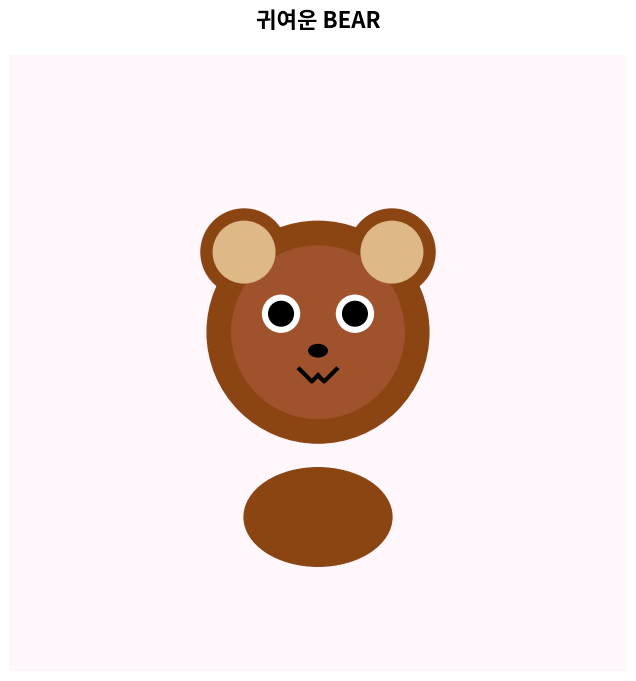
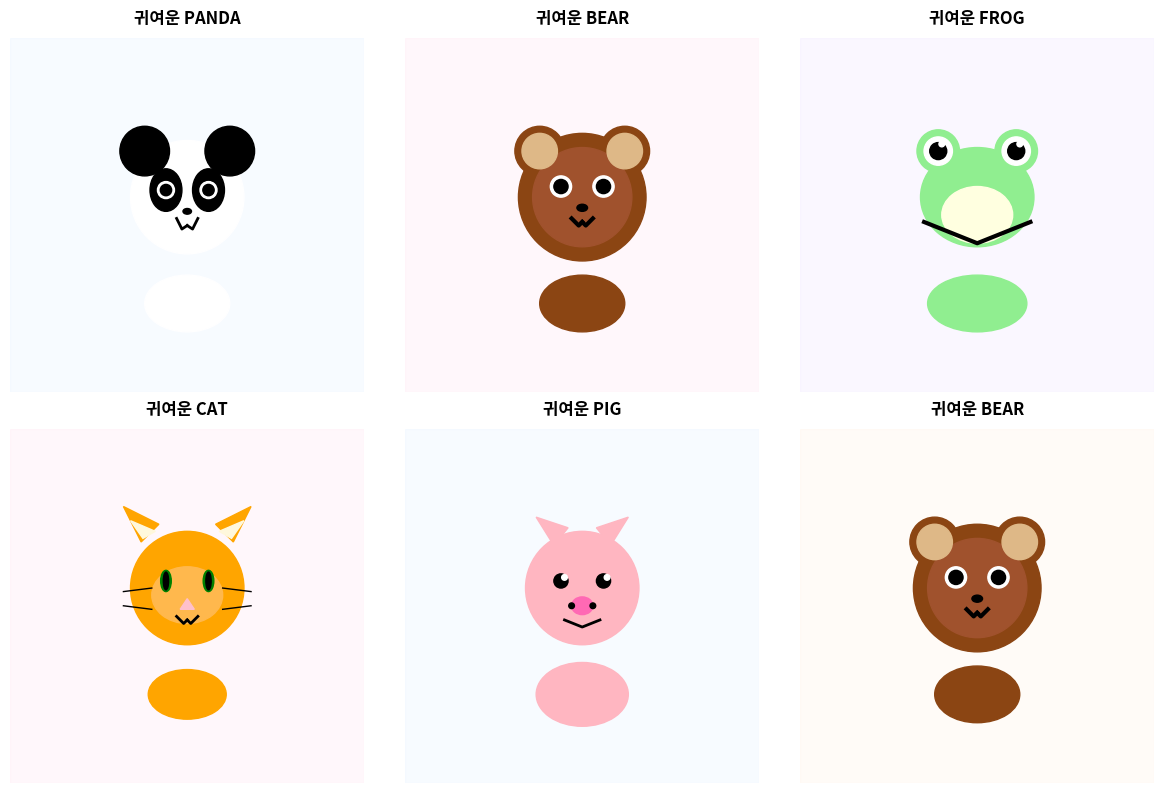

Write the Python code that produced these figures, in order.
import matplotlib.pyplot as plt
import matplotlib.patches as patches
from matplotlib.patches import Circle, Ellipse, Polygon, Rectangle
import numpy as np
import random
from matplotlib.colors import to_rgba

class AnimalGenerator:
    def __init__(self):
        self.fig_size = (8, 8)
        self.animal_templates = {
            'bear': self.create_bear,
            'cat': self.create_cat,
            'dog': self.create_dog,
            'rabbit': self.create_rabbit,
            'fox': self.create_fox,
            'panda': self.create_panda,
            'pig': self.create_pig,
            'frog': self.create_frog
        }
        
    def create_figure(self, title="귀여운 동물"):
        """새로운 도화지 생성"""
        fig, ax = plt.subplots(1, 1, figsize=self.fig_size)
        ax.set_xlim(0, 10)
        ax.set_ylim(0, 10)
        ax.set_aspect('equal')
        ax.axis('off')
        ax.set_title(title, fontsize=16, fontweight='bold', pad=20)
        return fig, ax
    
    def add_circle(self, ax, x, y, radius, color, alpha=1.0, zorder=1):
        """원 그리기"""
        circle = Circle((x, y), radius, color=color, alpha=alpha, zorder=zorder)
        ax.add_patch(circle)
        return circle
    
    def add_ellipse(self, ax, x, y, width, height, color, alpha=1.0, angle=0, zorder=1):
        """타원 그리기"""
        ellipse = Ellipse((x, y), width, height, color=color, alpha=alpha, angle=angle, zorder=zorder)
        ax.add_patch(ellipse)
        return ellipse
    
    def add_polygon(self, ax, points, color, alpha=1.0, zorder=1):
        """다각형 그리기"""
        polygon = Polygon(points, closed=True, color=color, alpha=alpha, zorder=zorder)
        ax.add_patch(polygon)
        return polygon
    
    def create_bear(self, ax, colors=None):
        """곰 그리기"""
        if colors is None:
            colors = {
                'main': '#8B4513',
                'secondary': '#A0522D', 
                'inner': '#DEB887'
            }
        
        # 몸
        self.add_ellipse(ax, 5, 2.5, 2.4, 1.6, colors['main'], zorder=1)
        
        # 머리
        self.add_circle(ax, 5, 5.5, 1.8, colors['main'], zorder=2)
        self.add_circle(ax, 5, 5.5, 1.4, colors['secondary'], zorder=3)
        
        # 귀
        self.add_circle(ax, 3.8, 6.8, 0.7, colors['main'], zorder=2)
        self.add_circle(ax, 6.2, 6.8, 0.7, colors['main'], zorder=2)
        self.add_circle(ax, 3.8, 6.8, 0.5, colors['inner'], zorder=3)
        self.add_circle(ax, 6.2, 6.8, 0.5, colors['inner'], zorder=3)
        
        # 눈
        self.add_circle(ax, 4.4, 5.8, 0.3, 'white', zorder=4)
        self.add_circle(ax, 5.6, 5.8, 0.3, 'white', zorder=4)
        self.add_circle(ax, 4.4, 5.8, 0.2, 'black', zorder=5)
        self.add_circle(ax, 5.6, 5.8, 0.2, 'black', zorder=5)
        
        # 코
        self.add_ellipse(ax, 5, 5.2, 0.3, 0.2, 'black', zorder=4)
        
        # 입
        ax.plot([4.7, 4.9, 5], [4.9, 4.7, 4.8], 'k-', linewidth=3, zorder=4)
        ax.plot([5, 5.1, 5.3], [4.8, 4.7, 4.9], 'k-', linewidth=3, zorder=4)
    
    def create_cat(self, ax, colors=None):
        """고양이 그리기"""
        if colors is None:
            colors = {
                'main': '#FFA500',
                'secondary': '#FFB84D',
                'inner': '#FFF8DC'
            }
        
        # 몸
        self.add_ellipse(ax, 5, 2.5, 2.2, 1.4, colors['main'], zorder=1)
        
        # 머리
        self.add_circle(ax, 5, 5.5, 1.6, colors['main'], zorder=2)
        
        # 귀 (삼각형)
        ear1_points = [(3.7, 6.8), (3.2, 7.8), (4.2, 7.3)]
        ear2_points = [(6.3, 6.8), (5.8, 7.3), (6.8, 7.8)]
        self.add_polygon(ax, ear1_points, colors['main'], zorder=3)
        self.add_polygon(ax, ear2_points, colors['main'], zorder=3)
        
        # 귀 안쪽
        inner_ear1 = [(3.75, 6.9), (3.4, 7.4), (4.1, 7.1)]
        inner_ear2 = [(6.25, 6.9), (5.9, 7.1), (6.6, 7.4)]
        self.add_polygon(ax, inner_ear1, colors['inner'], zorder=4)
        self.add_polygon(ax, inner_ear2, colors['inner'], zorder=4)
        
        # 얼굴 패턴
        self.add_ellipse(ax, 5, 5.3, 2.0, 1.6, colors['secondary'], zorder=3)
        
        # 눈 (고양이 특유의)
        self.add_ellipse(ax, 4.4, 5.7, 0.3, 0.6, 'green', zorder=4)
        self.add_ellipse(ax, 5.6, 5.7, 0.3, 0.6, 'green', zorder=4)
        self.add_ellipse(ax, 4.4, 5.7, 0.15, 0.5, 'black', zorder=5)
        self.add_ellipse(ax, 5.6, 5.7, 0.15, 0.5, 'black', zorder=5)
        
        # 코 (삼각형)
        nose_points = [(5, 5.2), (4.8, 4.9), (5.2, 4.9)]
        self.add_polygon(ax, nose_points, 'pink', zorder=4)
        
        # 입
        ax.plot([4.7, 4.9, 5], [4.7, 4.5, 4.6], 'k-', linewidth=2, zorder=4)
        ax.plot([5, 5.1, 5.3], [4.6, 4.5, 4.7], 'k-', linewidth=2, zorder=4)
        
        # 수염
        ax.plot([3.2, 4.0], [5.4, 5.5], 'k-', linewidth=1, zorder=4)
        ax.plot([3.2, 4.0], [5.0, 4.9], 'k-', linewidth=1, zorder=4)
        ax.plot([6.0, 6.8], [5.5, 5.4], 'k-', linewidth=1, zorder=4)
        ax.plot([6.0, 6.8], [4.9, 5.0], 'k-', linewidth=1, zorder=4)
    
    def create_dog(self, ax, colors=None):
        """강아지 그리기"""
        if colors is None:
            colors = {
                'main': '#DEB887',
                'secondary': '#F5DEB3',
                'inner': '#FFF8DC'
            }
        
        # 몸
        self.add_ellipse(ax, 5, 2.5, 2.4, 1.6, colors['main'], zorder=1)
        
        # 머리
        self.add_ellipse(ax, 5, 5.5, 1.4, 1.6, colors['main'], zorder=2)
        
        # 귀 (늘어진)
        self.add_ellipse(ax, 3.8, 6.2, 0.6, 1.0, colors['secondary'], zorder=3)
        self.add_ellipse(ax, 6.2, 6.2, 0.6, 1.0, colors['secondary'], zorder=3)
        
        # 주둥이
        self.add_ellipse(ax, 5, 4.8, 0.9, 0.6, colors['inner'], zorder=3)
        
        # 눈
        self.add_circle(ax, 4.5, 5.8, 0.24, 'black', zorder=4)
        self.add_circle(ax, 5.5, 5.8, 0.24, 'black', zorder=4)
        self.add_circle(ax, 4.6, 5.9, 0.08, 'white', zorder=5)
        self.add_circle(ax, 5.6, 5.9, 0.08, 'white', zorder=5)
        
        # 코
        self.add_circle(ax, 5, 5.0, 0.12, 'black', zorder=4)
        
        # 입
        ax.plot([4.7, 4.8, 5], [4.6, 4.3, 4.4], 'k-', linewidth=2, zorder=4)
        ax.plot([5, 5.2, 5.3], [4.4, 4.3, 4.6], 'k-', linewidth=2, zorder=4)
        
        # 혀
        self.add_ellipse(ax, 5, 4.2, 0.3, 0.5, 'pink', zorder=4)
    
    def create_rabbit(self, ax, colors=None):
        """토끼 그리기"""
        if colors is None:
            colors = {
                'main': '#F5F5F5',
                'secondary': '#E6E6FA',
                'inner': '#FFB6C1'
            }
        
        # 몸
        self.add_ellipse(ax, 5, 2.5, 2.0, 1.4, colors['main'], zorder=1)
        
        # 머리
        self.add_circle(ax, 5, 5.5, 1.4, colors['main'], zorder=2)
        
        # 긴 귀
        self.add_ellipse(ax, 4.2, 7.2, 0.6, 2.4, colors['main'], zorder=2)
        self.add_ellipse(ax, 5.8, 7.2, 0.6, 2.4, colors['main'], zorder=2)
        self.add_ellipse(ax, 4.2, 7.2, 0.3, 1.6, colors['inner'], zorder=3)
        self.add_ellipse(ax, 5.8, 7.2, 0.3, 1.6, colors['inner'], zorder=3)
        
        # 눈
        self.add_circle(ax, 4.5, 5.7, 0.24, 'black', zorder=4)
        self.add_circle(ax, 5.5, 5.7, 0.24, 'black', zorder=4)
        self.add_circle(ax, 4.6, 5.8, 0.08, 'white', zorder=5)
        self.add_circle(ax, 5.6, 5.8, 0.08, 'white', zorder=5)
        
        # 코 (Y자 모양)
        ax.plot([5, 5], [5.1, 4.9], 'k-', linewidth=2, zorder=4)
        ax.plot([5, 4.85], [5.0, 4.8], 'k-', linewidth=2, zorder=4)
        ax.plot([5, 5.15], [5.0, 4.8], 'k-', linewidth=2, zorder=4)
        
        # 입
        ax.plot([4.85, 5, 5.15], [4.7, 4.6, 4.7], 'k-', linewidth=2, zorder=4)
        
        # 앞니
        rect1 = Rectangle((4.9, 4.5), 0.08, 0.16, color='white', zorder=4)
        rect2 = Rectangle((5.02, 4.5), 0.08, 0.16, color='white', zorder=4)
        ax.add_patch(rect1)
        ax.add_patch(rect2)
        ax.plot([4.9, 4.98, 4.98, 4.9, 4.9], [4.5, 4.5, 4.66, 4.66, 4.5], 'k-', linewidth=0.5)
        ax.plot([5.02, 5.1, 5.1, 5.02, 5.02], [4.5, 4.5, 4.66, 4.66, 4.5], 'k-', linewidth=0.5)
    
    def create_fox(self, ax, colors=None):
        """여우 그리기"""
        if colors is None:
            colors = {
                'main': '#FF8C00',
                'secondary': '#FF7F50',
                'inner': '#FFF8DC'
            }
        
        # 몸
        self.add_ellipse(ax, 5, 2.5, 2.2, 1.4, colors['main'], zorder=1)
        
        # 머리 (다이아몬드 모양)
        head_points = [(5, 7), (6.2, 5.5), (5, 4), (3.8, 5.5)]
        self.add_polygon(ax, head_points, colors['main'], zorder=2)
        
        # 귀 (뾰족한)
        ear1_points = [(3.8, 6.5), (3.2, 7.8), (4.4, 7.0)]
        ear2_points = [(6.2, 6.5), (5.6, 7.0), (6.8, 7.8)]
        self.add_polygon(ax, ear1_points, colors['main'], zorder=3)
        self.add_polygon(ax, ear2_points, colors['main'], zorder=3)
        
        # 귀 안쪽 (검은색)
        inner_ear1 = [(3.85, 6.6), (3.5, 7.4), (4.2, 6.9)]
        inner_ear2 = [(6.15, 6.6), (5.8, 6.9), (6.5, 7.4)]
        self.add_polygon(ax, inner_ear1, 'black', zorder=4)
        self.add_polygon(ax, inner_ear2, 'black', zorder=4)
        
        # 얼굴 색상
        face_points = [(5, 6.2), (5.6, 5.5), (5, 4.8), (4.4, 5.5)]
        self.add_polygon(ax, face_points, colors['inner'], zorder=3)
        
        # 눈 (여우 특유의)
        self.add_ellipse(ax, 4.5, 5.7, 0.2, 0.3, '#FFB000', zorder=4)
        self.add_ellipse(ax, 5.5, 5.7, 0.2, 0.3, '#FFB000', zorder=4)
        self.add_ellipse(ax, 4.5, 5.7, 0.1, 0.25, 'black', zorder=5)
        self.add_ellipse(ax, 5.5, 5.7, 0.1, 0.25, 'black', zorder=5)
        
        # 코
        nose_points = [(5, 5.2), (4.9, 5.0), (5.1, 5.0)]
        self.add_polygon(ax, nose_points, 'black', zorder=4)
        
        # 입
        ax.plot([4.8, 4.85, 5], [4.9, 4.7, 4.8], 'k-', linewidth=2, zorder=4)
        ax.plot([5, 5.15, 5.2], [4.8, 4.7, 4.9], 'k-', linewidth=2, zorder=4)
    
    def create_panda(self, ax, colors=None):
        """판다 그리기"""
        if colors is None:
            colors = {
                'main': 'white',
                'secondary': 'black',
                'inner': '#FFF8DC'
            }
        
        # 몸
        self.add_ellipse(ax, 5, 2.5, 2.4, 1.6, colors['main'], zorder=1)
        
        # 머리
        self.add_circle(ax, 5, 5.5, 1.6, colors['main'], zorder=2)
        
        # 귀 (검은색)
        self.add_circle(ax, 3.8, 6.8, 0.7, colors['secondary'], zorder=3)
        self.add_circle(ax, 6.2, 6.8, 0.7, colors['secondary'], zorder=3)
        
        # 눈 주위 (검은색)
        self.add_ellipse(ax, 4.4, 5.7, 0.9, 1.2, colors['secondary'], zorder=3)
        self.add_ellipse(ax, 5.6, 5.7, 0.9, 1.2, colors['secondary'], zorder=3)
        
        # 눈
        self.add_circle(ax, 4.4, 5.7, 0.24, 'white', zorder=4)
        self.add_circle(ax, 5.6, 5.7, 0.24, 'white', zorder=4)
        self.add_circle(ax, 4.4, 5.7, 0.16, 'black', zorder=5)
        self.add_circle(ax, 5.6, 5.7, 0.16, 'black', zorder=5)
        
        # 코
        self.add_ellipse(ax, 5, 5.1, 0.24, 0.16, 'black', zorder=4)
        
        # 입
        ax.plot([4.7, 4.85, 5], [4.9, 4.6, 4.7], 'k-', linewidth=2, zorder=4)
        ax.plot([5, 5.15, 5.3], [4.7, 4.6, 4.9], 'k-', linewidth=2, zorder=4)
    
    def create_pig(self, ax, colors=None):
        """돼지 그리기"""
        if colors is None:
            colors = {
                'main': '#FFB6C1',
                'secondary': '#FFC0CB',
                'inner': '#FF69B4'
            }
        
        # 몸
        self.add_ellipse(ax, 5, 2.5, 2.6, 1.8, colors['main'], zorder=1)
        
        # 머리
        self.add_circle(ax, 5, 5.5, 1.6, colors['main'], zorder=2)
        
        # 귀 (작은 삼각형)
        ear1_points = [(4.2, 6.7), (3.7, 7.5), (4.6, 7.2)]
        ear2_points = [(5.8, 6.7), (5.4, 7.2), (6.3, 7.5)]
        self.add_polygon(ax, ear1_points, colors['main'], zorder=3)
        self.add_polygon(ax, ear2_points, colors['main'], zorder=3)
        
        # 눈
        self.add_circle(ax, 4.4, 5.7, 0.2, 'black', zorder=4)
        self.add_circle(ax, 5.6, 5.7, 0.2, 'black', zorder=4)
        self.add_circle(ax, 4.5, 5.8, 0.08, 'white', zorder=5)
        self.add_circle(ax, 5.7, 5.8, 0.08, 'white', zorder=5)
        
        # 코 (돼지 특유의)
        self.add_ellipse(ax, 5, 5.0, 0.6, 0.5, colors['inner'], zorder=4)
        self.add_circle(ax, 4.7, 5.0, 0.08, 'black', zorder=5)
        self.add_circle(ax, 5.3, 5.0, 0.08, 'black', zorder=5)
        
        # 입
        ax.plot([4.5, 5, 5.5], [4.6, 4.4, 4.6], 'k-', linewidth=2, zorder=4)
    
    def create_frog(self, ax, colors=None):
        """개구리 그리기"""
        if colors is None:
            colors = {
                'main': '#90EE90',
                'secondary': '#98FB98',
                'inner': '#FFFFE0'
            }
        
        # 몸
        self.add_ellipse(ax, 5, 2.5, 2.8, 1.6, colors['main'], zorder=1)
        
        # 머리
        self.add_ellipse(ax, 5, 5.5, 3.2, 2.8, colors['main'], zorder=2)
        
        # 튀어나온 눈
        self.add_circle(ax, 3.9, 6.8, 0.6, colors['main'], zorder=3)
        self.add_circle(ax, 6.1, 6.8, 0.6, colors['main'], zorder=3)
        self.add_circle(ax, 3.9, 6.8, 0.4, 'white', zorder=4)
        self.add_circle(ax, 6.1, 6.8, 0.4, 'white', zorder=4)
        self.add_circle(ax, 3.9, 6.8, 0.24, 'black', zorder=5)
        self.add_circle(ax, 6.1, 6.8, 0.24, 'black', zorder=5)
        self.add_circle(ax, 4.0, 7.0, 0.08, 'white', zorder=6)
        self.add_circle(ax, 6.2, 7.0, 0.08, 'white', zorder=6)
        
        # 배
        self.add_ellipse(ax, 5, 5.0, 2.0, 1.6, colors['inner'], zorder=3)
        
        # 입 (큰 입)
        ax.plot([3.5, 5, 6.5], [4.8, 4.2, 4.8], 'k-', linewidth=3, zorder=4)
    
    def generate_animal(self, animal_type, colors=None, title=None):
        """지정된 동물 생성"""
        if animal_type not in self.animal_templates:
            print(f"지원하지 않는 동물 타입: {animal_type}")
            return None
        
        if title is None:
            title = f"귀여운 {animal_type.upper()}"
        
        fig, ax = self.create_figure(title)
        
        # 배경 색상 추가
        background_colors = ['#E6F3FF', '#FFE6F3', '#F3FFE6', '#FFF3E6', '#F0E6FF']
        bg_color = random.choice(background_colors)
        ax.add_patch(Rectangle((0, 0), 10, 10, color=bg_color, alpha=0.3, zorder=0))
        
        # 동물 그리기
        self.animal_templates[animal_type](ax, colors)
        
        return fig, ax
    
    def generate_random_animals(self, count=4):
        """랜덤한 동물들 생성"""
        animal_types = list(self.animal_templates.keys())
        
        # 그리드 설정
        cols = int(np.ceil(np.sqrt(count)))
        rows = int(np.ceil(count / cols))
        
        fig, axes = plt.subplots(rows, cols, figsize=(4*cols, 4*rows))
        if count == 1:
            axes = [axes]
        elif rows == 1:
            axes = [axes]
        else:
            axes = axes.flatten()
        
        for i in range(count):
            if i < len(axes):
                ax = axes[i]
                ax.set_xlim(0, 10)
                ax.set_ylim(0, 10)
                ax.set_aspect('equal')
                ax.axis('off')
                
                # 랜덤 동물 선택
                animal_type = random.choice(animal_types)
                
                # 배경 색상
                background_colors = ['#E6F3FF', '#FFE6F3', '#F3FFE6', '#FFF3E6', '#F0E6FF']
                bg_color = random.choice(background_colors)
                ax.add_patch(Rectangle((0, 0), 10, 10, color=bg_color, alpha=0.3, zorder=0))
                
                # 동물 그리기
                self.animal_templates[animal_type](ax)
                ax.set_title(f"귀여운 {animal_type.upper()}", fontsize=12, fontweight='bold', pad=10)
        
        # 사용하지 않는 subplot 숨기기
        for i in range(count, len(axes)):
            axes[i].axis('off')
        
        plt.tight_layout()
        return fig, axes
    
    def show_all_animals(self):
        """모든 동물 종류 보여주기"""
        animal_types = list(self.animal_templates.keys())
        count = len(animal_types)
        
        cols = 4
        rows = int(np.ceil(count / cols))
        
        fig, axes = plt.subplots(rows, cols, figsize=(16, 4*rows))
        axes = axes.flatten()
        
        for i, animal_type in enumerate(animal_types):
            ax = axes[i]
            ax.set_xlim(0, 10)
            ax.set_ylim(0, 10)
            ax.set_aspect('equal')
            ax.axis('off')
            
            # 배경 색상
            background_colors = ['#E6F3FF', '#FFE6F3', '#F3FFE6', '#FFF3E6', '#F0E6FF']
            bg_color = background_colors[i % len(background_colors)]
            ax.add_patch(Rectangle((0, 0), 10, 10, color=bg_color, alpha=0.3, zorder=0))
            
            # 동물 그리기
            self.animal_templates[animal_type](ax)
            ax.set_title(f"귀여운 {animal_type.upper()}", fontsize=12, fontweight='bold', pad=10)
        
        # 사용하지 않는 subplot 숨기기
        for i in range(count, len(axes)):
            axes[i].axis('off')
        
        plt.tight_layout()
        return fig, axes

def main():
    """메인 함수 - 예제 실행"""
    generator = AnimalGenerator()
    
    print("🐾 귀여운 동물 생성기에 오신 걸 환영합니다! 🐾")
    print("=" * 50)
    
    while True:
        print("\n사용 가능한 옵션:")
        print("1. 특정 동물 생성 (bear, cat, dog, rabbit, fox, panda, pig, frog)")
        print("2. 랜덤 동물들 생성")
        print("3. 모든 동물 보기")
        print("4. 종료")
        
        choice = input("\n선택하세요 (1-4): ").strip()
        
        if choice == '1':
            animal_type = input("동물 타입을 입력하세요: ").strip().lower()
            fig, ax = generator.generate_animal(animal_type)
            if fig:
                plt.show()
        
        elif choice == '2':
            try:
                count = int(input("생성할 동물 수를 입력하세요 (1-12): "))
                if 1 <= count <= 12:
                    fig, axes = generator.generate_random_animals(count)
                    plt.show()
                else:
                    print("1-12 사이의 숫자를 입력해주세요.")
            except ValueError:
                print("올바른 숫자를 입력해주세요.")
        
        elif choice == '3':
            fig, axes = generator.show_all_animals()
            plt.show()
        
        elif choice == '4':
            print("안녕히 가세요! 🐾")
            break
        
        else:
            print("올바른 선택을 해주세요.")

if __name__ == "__main__":
    # 간단한 데모 실행
    generator = AnimalGenerator()
    
    # 개별 동물 생성 예제
    print("곰 생성 중...")
    fig, ax = generator.generate_animal('bear')
    plt.savefig('cute_bear.png', dpi=150, bbox_inches='tight')
    plt.show()
    
    # 랜덤 동물들 생성 예제
    print("랜덤 동물들 생성 중...")
    fig, axes = generator.generate_random_animals(6)
    plt.savefig('random_animals.png', dpi=150, bbox_inches='tight')
    plt.show()
    
    # 대화형 모드 실행 (선택사항)
    # main()
